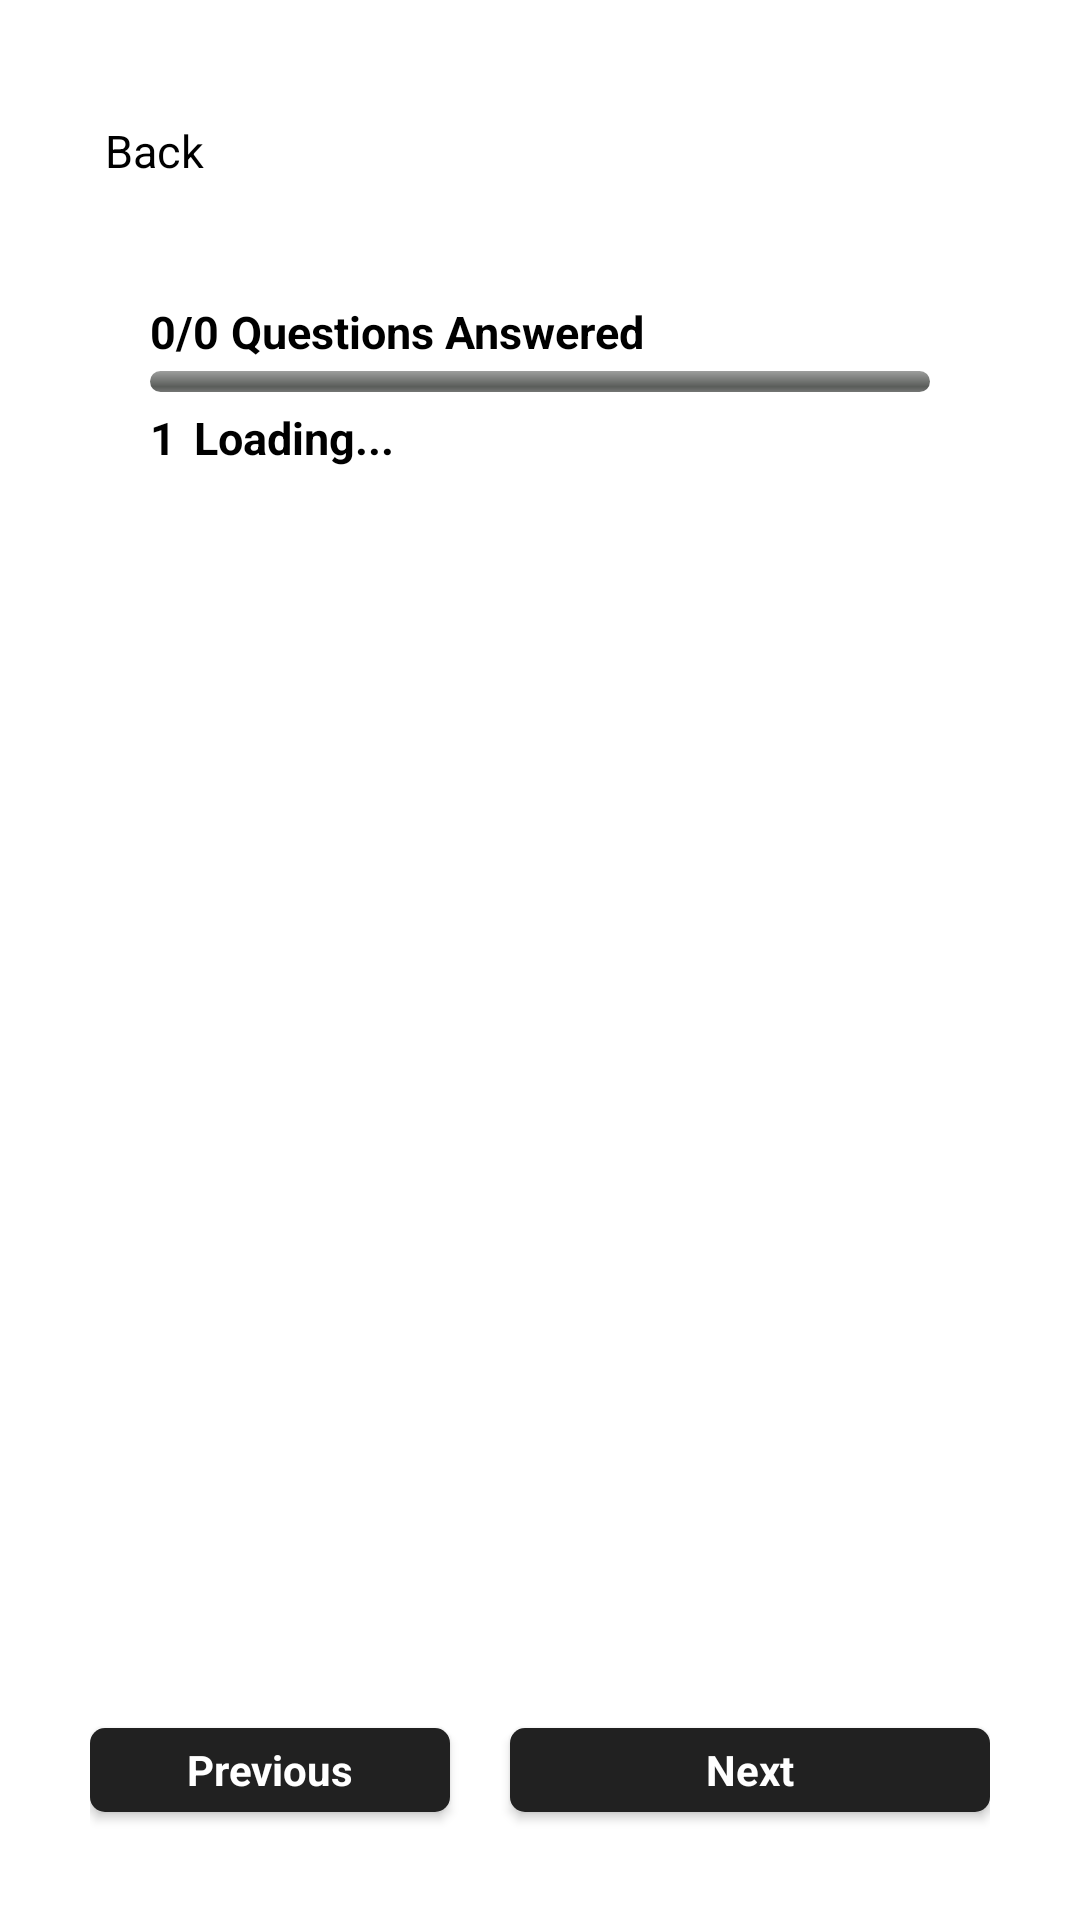

Write the Android layout XML for this screen, with the resource values it uses.
<!-- AndroidManifest.xml: application theme Apptheme.NoActionBar -->
<!-- res/layout/activity_main.xml -->
<?xml version="1.0" encoding="utf-8"?>
<androidx.constraintlayout.widget.ConstraintLayout
    xmlns:android="http://schemas.android.com/apk/res/android"
    xmlns:app="http://schemas.android.com/apk/res-auto"
    xmlns:tools="http://schemas.android.com/tools"
    android:layout_width="match_parent"
    android:layout_height="match_parent"
    android:padding="30dp"
    tools:context=".MainActivity">
    <ImageView
        android:id="@+id/imageBack"
        android:layout_width="wrap_content"
        android:layout_height="wrap_content"
        android:src="@drawable/black_back_arrow"
        app:layout_constraintStart_toStartOf="parent"
        app:layout_constraintEnd_toStartOf="@+id/textBack"
        app:layout_constraintTop_toTopOf="@+id/textBack"
        app:layout_constraintEnd_toEndOf="@+id/textBack"
        android:paddingTop="10dp"
        android:paddingBottom="10dp"
        android:paddingStart="5dp"
        android:paddingLeft="5dp"
        android:paddingEnd="0dp"
        android:paddingRight="0dp"/>

    <TextView
        android:id="@+id/textBack"
        android:layout_width="wrap_content"
        android:layout_height="wrap_content"
        android:text="@string/back"
        android:textColor="@color/black"
        android:textSize="15sp"
        app:layout_constraintLeft_toRightOf="@+id/imageBack"
        app:layout_constraintTop_toTopOf="parent"
        app:layout_constraintBottom_toTopOf="@+id/childParent"
        android:paddingTop="10dp"
        android:paddingBottom="10dp"
        android:paddingEnd="10dp"
        android:paddingRight="10dp"
        android:paddingStart="0dp"
        android:paddingLeft="0dp"
        />

    <androidx.constraintlayout.widget.ConstraintLayout
        android:id="@+id/childParent"
        android:layout_width="match_parent"
        android:layout_height="wrap_content"
        android:layout_marginTop="10dp"
        android:padding="20dp"
        app:layout_constraintStart_toStartOf="parent"
        app:layout_constraintEnd_toEndOf="parent"
        app:layout_constraintTop_toBottomOf="@+id/textBack"
        android:background="@drawable/layout_bg">
        <TextView
            android:id="@+id/answeredCount"
            android:layout_width="wrap_content"
            android:layout_height="wrap_content"
            android:text="@string/count"
            android:textColor="@color/black"
            android:textSize="15sp"
            android:textStyle="bold"
            app:layout_constraintTop_toTopOf="@+id/childParent"
            app:layout_constraintStart_toStartOf="@+id/childParent"
            app:layout_constraintEnd_toStartOf="@+id/staticTitle"
            android:paddingLeft="0dp"
            android:paddingStart="0dp"
            android:paddingEnd="4dp"
            android:paddingRight="4dp"/>
        <TextView
            android:id="@+id/staticTitle"
            android:layout_width="wrap_content"
            android:layout_height="wrap_content"
            android:text="@string/questions_answered"
            android:textColor="@color/black"
            android:textSize="15sp"
            android:textStyle="bold"
            app:layout_constraintTop_toTopOf="@+id/answeredCount"
            app:layout_constraintStart_toEndOf="@id/answeredCount"
            app:layout_constraintBottom_toBottomOf="@+id/answeredCount"
            />
        <ProgressBar
            android:id="@+id/determinateBar"
            style="@android:style/Widget.ProgressBar.Horizontal"
            android:layout_width="match_parent"
            android:layout_height="15dp"
            app:layout_constraintEnd_toStartOf="parent"
            app:layout_constraintEnd_toEndOf="parent"
            app:layout_constraintTop_toBottomOf="@+id/staticTitle"
            android:paddingTop="3dp"
            android:paddingBottom="5dp"

            />

        <TextView
            android:id="@+id/quizCount"
            android:layout_width="wrap_content"
            android:layout_height="wrap_content"
            android:text="@string/question_no"
            android:textColor="@color/black"
            android:textSize="15sp"
            android:textStyle="bold"
            app:layout_constraintTop_toBottomOf="@+id/determinateBar"
            app:layout_constraintStart_toStartOf="@+id/childParent"
            app:layout_constraintEnd_toStartOf="@+id/questionTitle"
            android:paddingLeft="0dp"
            android:paddingStart="0dp"
            android:paddingEnd="4dp"
            android:paddingRight="4dp"
            />
        <TextView
            android:id="@+id/questionTitle"
            android:layout_width="wrap_content"
            android:layout_height="wrap_content"
            android:paddingRight="5dp"
            android:paddingLeft="2dp"
            android:text="@string/questionTitle"
            android:textColor="@color/black"
            android:textSize="15sp"
            android:textStyle="bold"
            app:layout_constraintTop_toTopOf="@+id/quizCount"
            app:layout_constraintStart_toEndOf="@id/quizCount"
            />
        <RadioGroup
            android:id="@+id/radiogroupQuizOptions"
            android:layout_width="match_parent"
            android:layout_height="wrap_content"
            android:layout_centerHorizontal="true"
            android:layout_centerVertical="true"
            android:orientation="vertical"
            android:padding="15dp"
            android:layout_margin="8dp"
            app:layout_constraintStart_toStartOf="@id/childParent"
            app:layout_constraintEnd_toEndOf="@id/childParent"
            app:layout_constraintTop_toBottomOf="@+id/questionTitle"
            app:layout_constraintBottom_toBottomOf="@id/childParent"/>

    </androidx.constraintlayout.widget.ConstraintLayout>


    <com.google.android.material.button.MaterialButton
        android:id="@+id/previous_btn"
        android:layout_width="120dp"
        android:layout_height="40dp"
        style="@style/Widget.MaterialComponents.Button"
        android:layout_marginStart="10dp"
        android:text="@string/previous"
        android:textStyle="bold"
        android:textAppearance="@style/TextAppearance.AppCompat.Body1"
        android:padding="4dp"
        android:layout_marginEnd="10dp"
        app:layout_constraintStart_toStartOf="parent"
        app:cornerRadius="5dp"
        app:layout_constraintBottom_toBottomOf="parent"
        app:layout_constraintEnd_toStartOf="@+id/next_btn"
        />
    <com.google.android.material.button.MaterialButton
        android:id="@+id/next_btn"
        android:layout_width="160dp"
        android:layout_height="40dp"
        style="@style/Widget.MaterialComponents.Button"
        app:cornerRadius="5dp"
        android:text="@string/next"
        android:textStyle="bold"
        android:textAppearance="@style/TextAppearance.AppCompat.Body1"
        android:padding="4dp"
        android:layout_marginEnd="10dp"
        android:layout_marginStart="10dp"
        app:layout_constraintBottom_toBottomOf="parent"
        app:layout_constraintEnd_toEndOf="parent"
        app:layout_constraintStart_toEndOf="@+id/previous_btn"
        />

</androidx.constraintlayout.widget.ConstraintLayout>
<!-- resources referenced by this layout -->
<resources>
  <string name="back">Back</string>
  <string name="count">0/0</string>
  <string name="next">Next</string>
  <string name="previous">Previous</string>
  <string name="questionTitle">Loading...</string>
  <string name="question_no">1</string>
  <string name="questions_answered">Questions Answered</string>
  <style name="Apptheme.NoActionBar" parent="Theme.MaterialComponents.Light.DarkActionBar">
  
          <item name="android:windowBackground">@color/whitesmoke</item>
      </style>
  <!-- not gathered from this repository: default colours our renderer supplied (Android Studio template values) -->
  <color name="black">#FF000000</color>
</resources>
